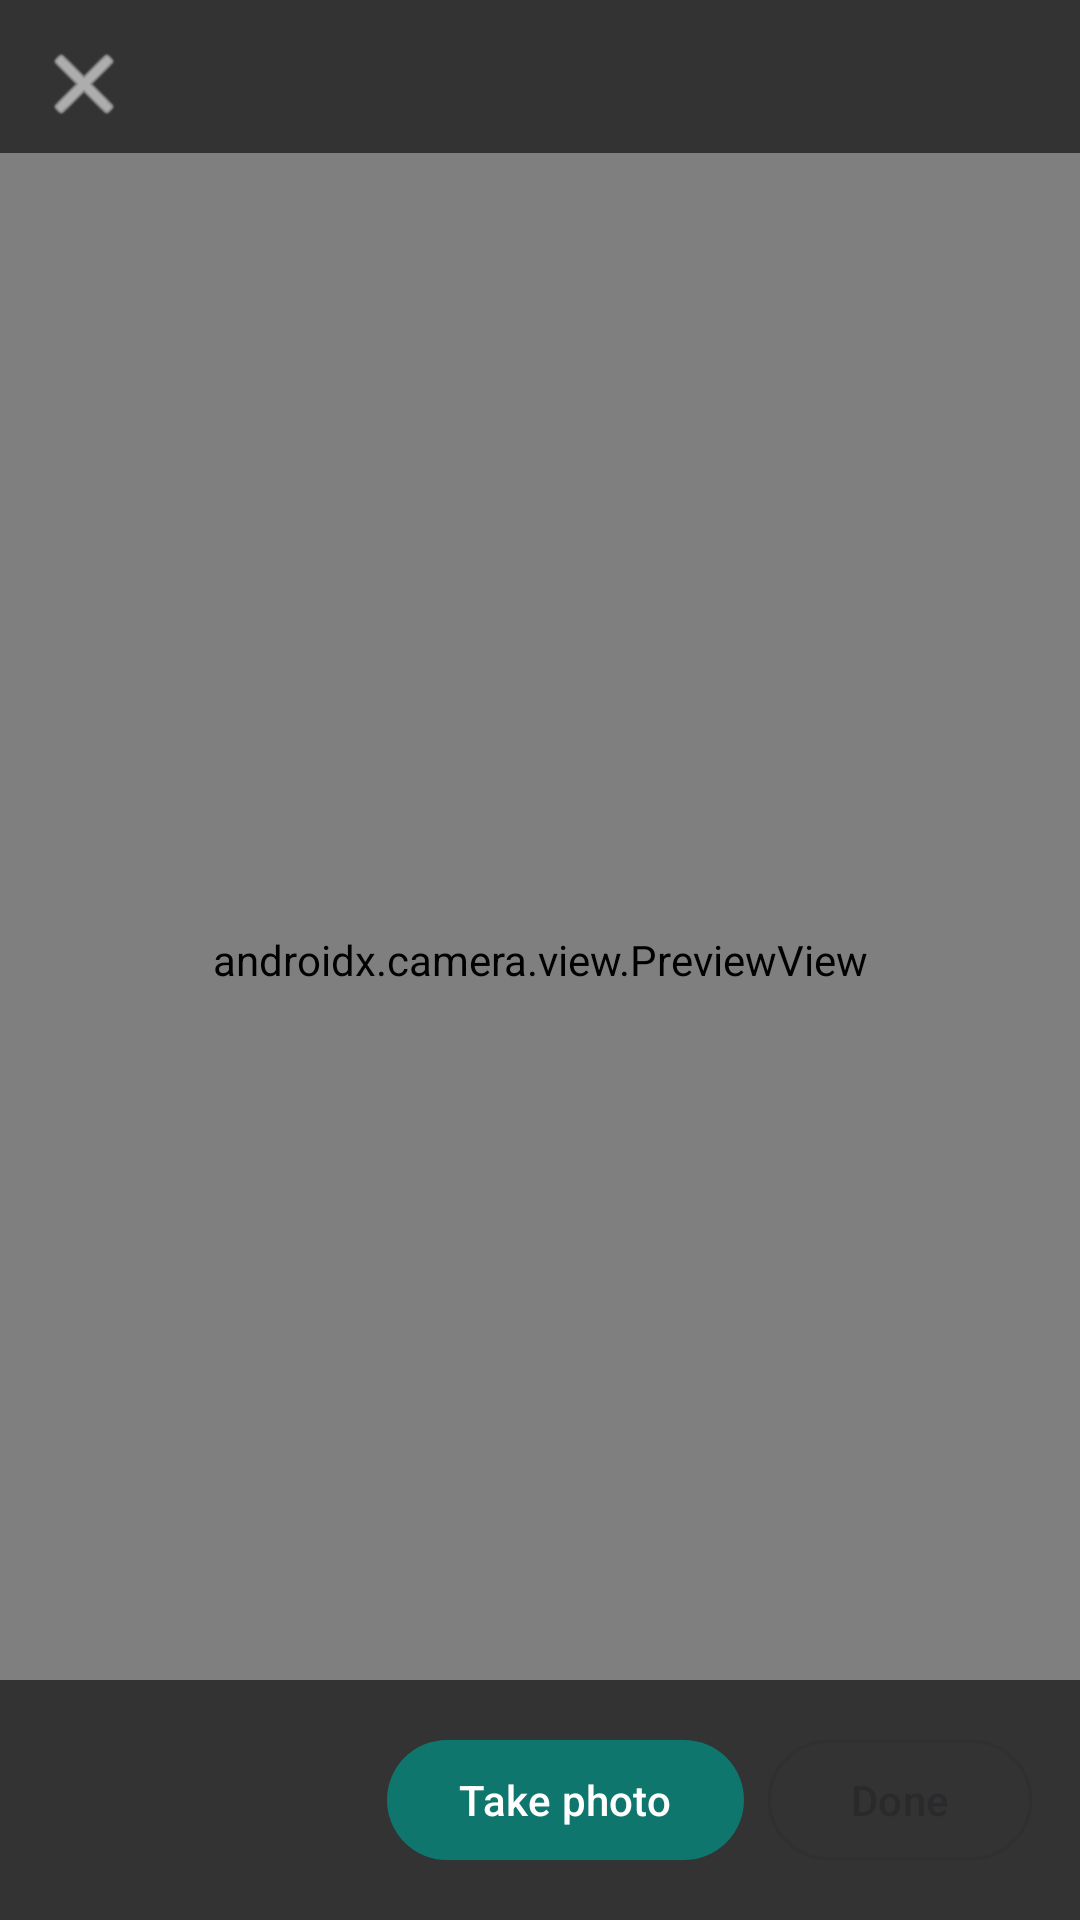

Reconstruct the res/layout file that produces this screen, plus the resources it refers to.
<!-- AndroidManifest.xml: application theme Theme.RentNear -->
<!-- res/layout/fragment_camera.xml -->
<?xml version="1.0" encoding="utf-8"?>
<FrameLayout xmlns:android="http://schemas.android.com/apk/res/android"
    xmlns:app="http://schemas.android.com/apk/res-auto"
    android:layout_width="match_parent"
    android:layout_height="match_parent"
    android:background="#000000">

    <androidx.camera.view.PreviewView
        android:id="@+id/previewView"
        android:layout_width="match_parent"
        android:layout_height="match_parent" />

    <TextView
        android:id="@+id/tvHint"
        android:layout_width="match_parent"
        android:layout_height="wrap_content"
        android:layout_gravity="top"
        android:background="#99000000"
        android:padding="16dp"
        android:paddingStart="64dp"
        android:textColor="#FFFFFF" />

    <ImageButton
        android:id="@+id/btnClose"
        android:layout_width="48dp"
        android:layout_height="48dp"
        android:layout_gravity="top|start"
        android:layout_margin="4dp"
        android:background="?attr/selectableItemBackgroundBorderless"
        android:contentDescription="@string/close"
        android:src="@android:drawable/ic_menu_close_clear_cancel"
        app:tint="#FFFFFF" />

    <LinearLayout
        android:id="@+id/photoControls"
        android:layout_width="match_parent"
        android:layout_height="wrap_content"
        android:layout_gravity="bottom"
        android:background="#99000000"
        android:gravity="center_vertical"
        android:orientation="horizontal"
        android:padding="16dp">

        <TextView
            android:id="@+id/tvCount"
            android:layout_width="0dp"
            android:layout_height="wrap_content"
            android:layout_weight="1"
            android:textColor="#FFFFFF" />

        <com.google.android.material.button.MaterialButton
            android:id="@+id/btnShutter"
            android:layout_width="wrap_content"
            android:layout_height="wrap_content"
            android:text="@string/take_photo" />

        <com.google.android.material.button.MaterialButton
            android:id="@+id/btnDone"
            style="@style/Widget.Material3.Button.OutlinedButton"
            android:layout_width="wrap_content"
            android:layout_height="wrap_content"
            android:layout_marginStart="8dp"
            android:enabled="false"
            android:text="@string/done" />
    </LinearLayout>
</FrameLayout>
<!-- resources referenced by this layout -->
<resources>
  <string name="close">Close</string>
  <string name="done">Done</string>
  <string name="take_photo">Take photo</string>
  <style name="Theme.RentNear" parent="Theme.Material3.DayNight.NoActionBar">
          <item name="colorPrimary">#0F766E</item>
          <item name="colorOnPrimary">#FFFFFF</item>
          <item name="colorSecondary">#F59E0B</item>
      </style>
</resources>
